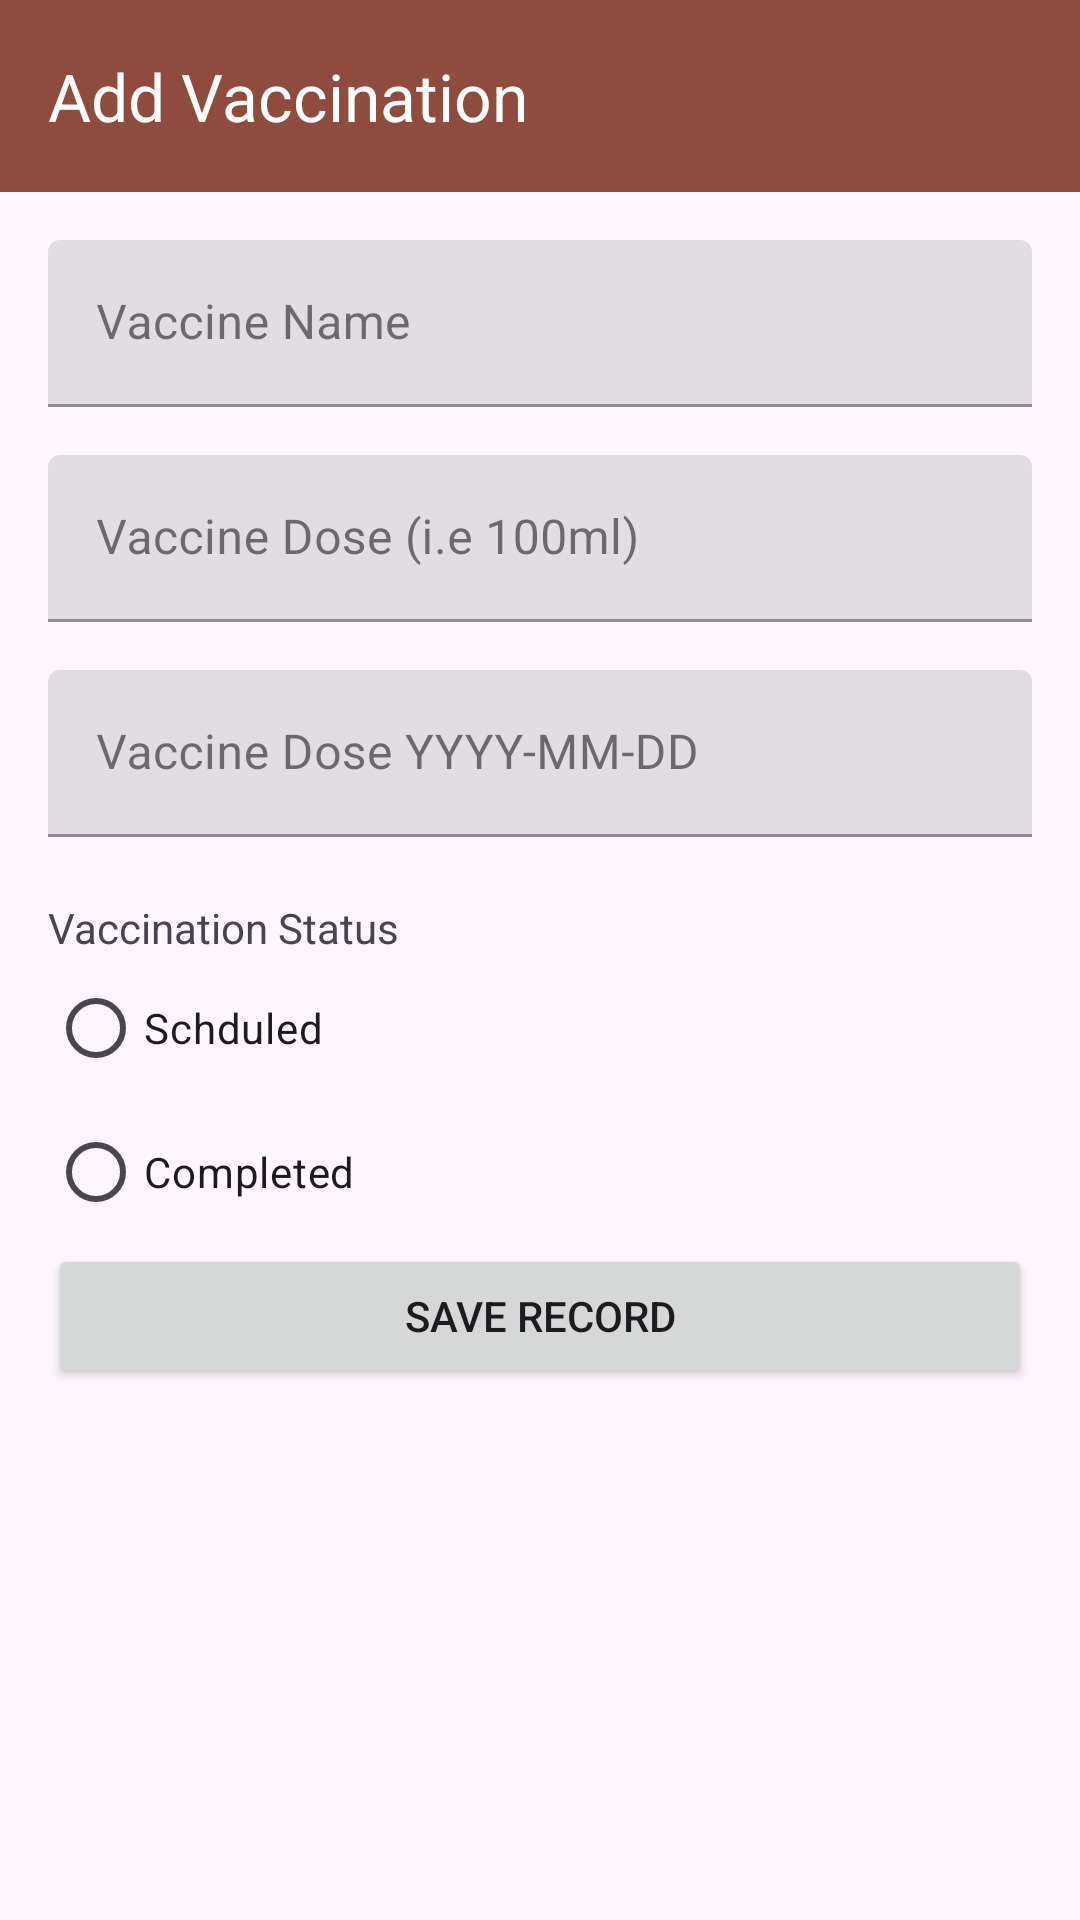

Here is an Android app screen rendered from its layout file. Give the layout XML and the strings, colors and styles it references.
<!-- AndroidManifest.xml: application theme Theme.LifeLineTracker -->
<!-- res/layout/activity_add_vaccination.xml -->
<?xml version="1.0" encoding="utf-8"?>
<LinearLayout xmlns:android="http://schemas.android.com/apk/res/android"
    xmlns:app="http://schemas.android.com/apk/res-auto"
    xmlns:tools="http://schemas.android.com/tools"
    android:id="@+id/main"
    android:layout_width="match_parent"
    android:layout_height="match_parent"
    android:orientation="vertical"
    tools:context=".AddVaccinationActivity">

    <androidx.appcompat.widget.Toolbar
        android:id="@+id/toolbar"
        android:layout_width="match_parent"
        android:layout_height="?attr/actionBarSize"
        android:background="?attr/colorPrimary"
        android:elevation="4dp"
        android:theme="@style/ThemeOverlay.AppCompat.ActionBar"
        app:navigationIcon="@drawable/baseline_arrow_back_24"
        app:title="Add Vaccination"
        app:titleTextColor="@color/white" />

    <LinearLayout
        android:layout_width="match_parent"
        android:layout_height="wrap_content"
        android:layout_marginHorizontal="16dp"
        android:orientation="vertical">


        <com.google.android.material.textfield.TextInputLayout
            android:id="@+id/etVaccineNameLyt"
            style="@style/Widget.MaterialComponents.TextInputLayout.FilledBox"
            android:layout_width="match_parent"
            android:layout_height="wrap_content"
            android:layout_marginTop="16dp">

            <com.google.android.material.textfield.TextInputEditText
                android:id="@+id/etVaccineName"
                android:layout_width="match_parent"
                android:layout_height="wrap_content"
                android:hint="Vaccine Name" />
        </com.google.android.material.textfield.TextInputLayout>

        <com.google.android.material.textfield.TextInputLayout
            android:id="@+id/etVaccineDoseLyt"
            style="@style/Widget.MaterialComponents.TextInputLayout.FilledBox"
            android:layout_width="match_parent"
            android:layout_height="wrap_content"
            android:layout_marginTop="16dp">

            <com.google.android.material.textfield.TextInputEditText
                android:id="@+id/etVaccineDost"
                android:layout_width="match_parent"
                android:layout_height="wrap_content"
                android:hint="Vaccine Dose (i.e 100ml)" />
        </com.google.android.material.textfield.TextInputLayout>


        <com.google.android.material.textfield.TextInputLayout
            android:id="@+id/etVaccineDateLyt"
            style="@style/Widget.MaterialComponents.TextInputLayout.FilledBox"
            android:layout_width="match_parent"
            android:layout_height="wrap_content"
            android:layout_marginTop="16dp">

            <com.google.android.material.textfield.TextInputEditText
                android:id="@+id/etVaccineDate"
                android:layout_width="match_parent"
                android:layout_height="wrap_content"
                android:hint="Vaccine Dose YYYY-MM-DD" />
        </com.google.android.material.textfield.TextInputLayout>

        <TextView
            android:layout_width="match_parent"
            android:layout_height="wrap_content"
            android:layout_marginTop="10pt"
            android:text="Vaccination Status" />

        <RadioGroup
            android:id="@+id/radio_group_status"
            android:layout_width="match_parent"
            android:layout_height="wrap_content"
            android:orientation="vertical">

            <RadioButton
                android:id="@+id/radio_scheduled"
                android:layout_width="wrap_content"
                android:layout_height="wrap_content"
                android:text="Schduled" />

            <RadioButton
                android:id="@+id/radio_done"
                android:layout_width="wrap_content"
                android:layout_height="wrap_content"
                android:text="Completed" />

        </RadioGroup>


        <Button
            android:id="@+id/btn_save_vaccine"
            android:layout_width="match_parent"
            android:layout_height="wrap_content"
            android:text="Save Record" />
    </LinearLayout>
</LinearLayout>
<!-- resources referenced by this layout -->
<resources>
  <color name="white">#FFFFFFFF</color>
  <style name="Theme.LifeLineTracker" parent="Base.Theme.LifeLineTracker" />
  <style name="Base.Theme.LifeLineTracker" parent="Theme.Material3.DayNight.NoActionBar">
          
           <item name="colorPrimary">@color/md_theme_primary</item>
      </style>
  <color name="md_theme_primary">#904B3F</color>
</resources>
